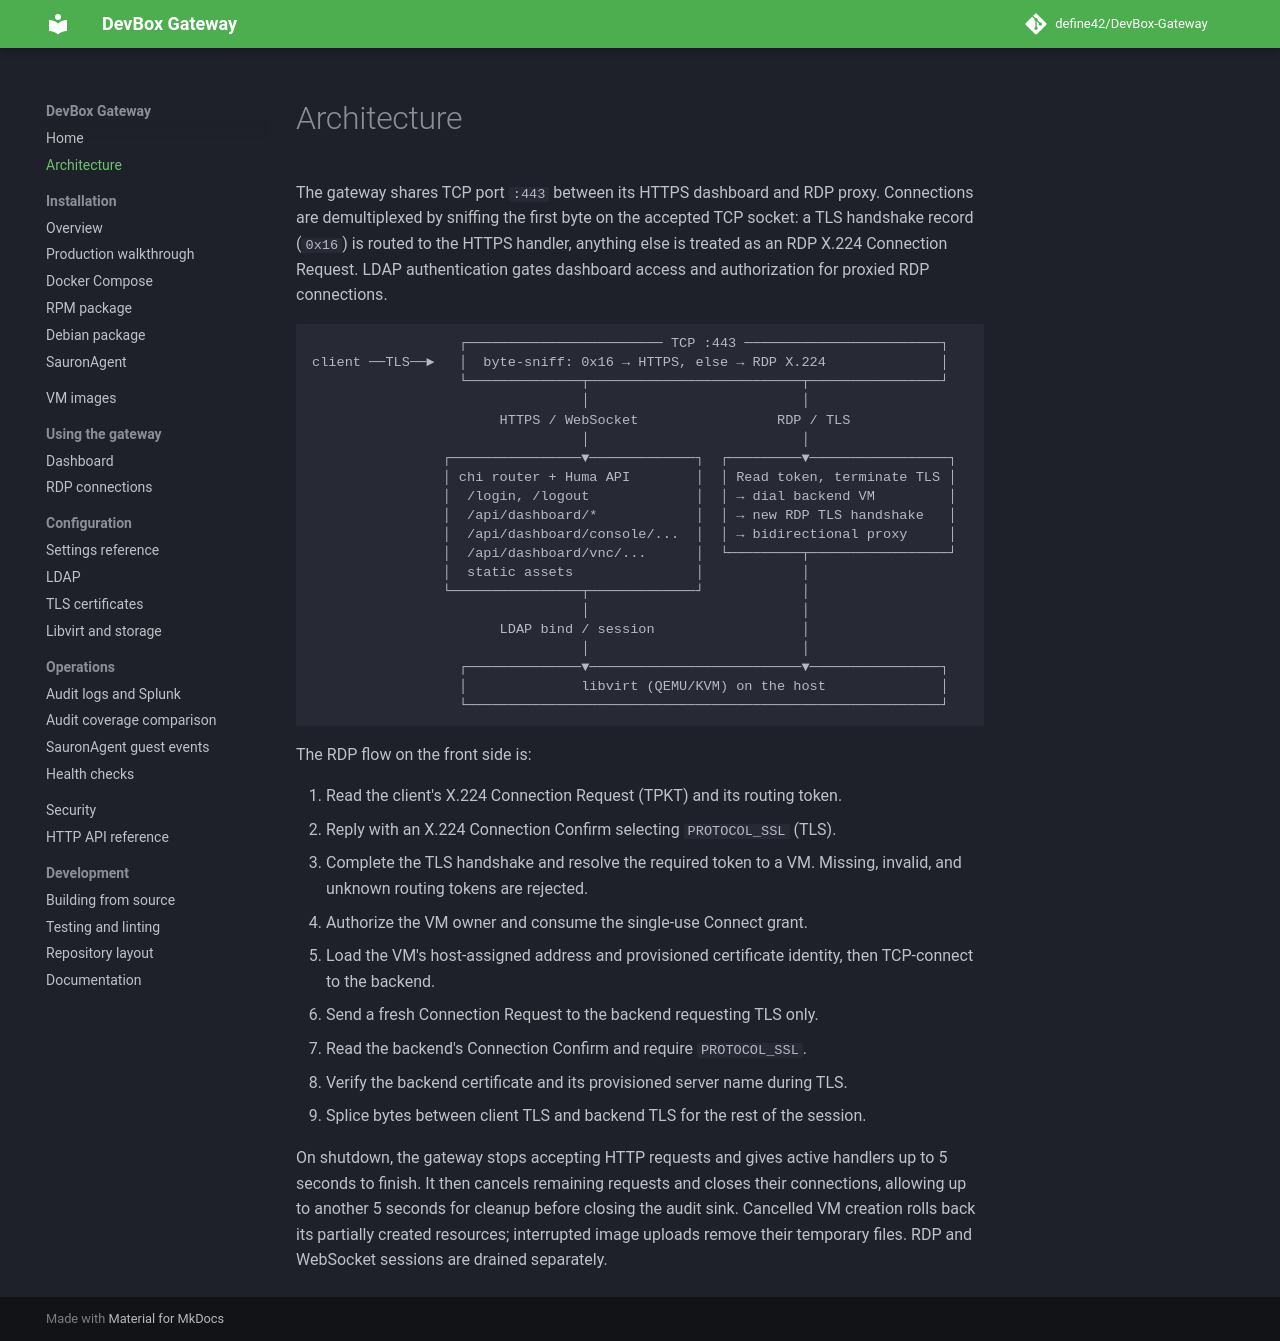

repository: define42/DevBox-Gateway · page: architecture/index.html · generator: mkdocs

# Architecture

The gateway shares TCP port `:443` between its HTTPS dashboard and RDP proxy.
Connections are demultiplexed by sniffing the first byte on the accepted TCP
socket: a TLS handshake record (`0x16`) is routed to the HTTPS handler, anything
else is treated as an RDP X.224 Connection Request. LDAP authentication gates
dashboard access and authorization for proxied RDP connections.

```
                  ┌──────────────────────── TCP :443 ────────────────────────┐
client ──TLS──►   │  byte-sniff: 0x16 → HTTPS, else → RDP X.224              │
                  └──────────────┬──────────────────────────┬────────────────┘
                                 │                          │
                       HTTPS / WebSocket                 RDP / TLS
                                 │                          │
                ┌────────────────▼─────────────┐  ┌─────────▼─────────────────┐
                │ chi router + Huma API        │  │ Read token, terminate TLS │
                │  /login, /logout             │  │ → dial backend VM         │
                │  /api/dashboard/*            │  │ → new RDP TLS handshake   │
                │  /api/dashboard/console/...  │  │ → bidirectional proxy     │
                │  /api/dashboard/vnc/...      │  └─────────┬─────────────────┘
                │  static assets               │            │
                └────────────────┬─────────────┘            │
                                 │                          │
                       LDAP bind / session                  │
                                 │                          │
                  ┌──────────────▼──────────────────────────▼────────────────┐
                  │              libvirt (QEMU/KVM) on the host              │
                  └──────────────────────────────────────────────────────────┘
```

The RDP flow on the front side is:

1. Read the client's X.224 Connection Request (TPKT) and its routing token.
2. Reply with an X.224 Connection Confirm selecting `PROTOCOL_SSL` (TLS).
3. Complete the TLS handshake and resolve the required token to a VM. Missing,
   invalid, and unknown routing tokens are rejected.
4. Authorize the VM owner and consume the single-use Connect grant.
5. Load the VM's host-assigned address and provisioned certificate identity,
   then TCP-connect to the backend.
6. Send a fresh Connection Request to the backend requesting TLS only.
7. Read the backend's Connection Confirm and require `PROTOCOL_SSL`.
8. Verify the backend certificate and its provisioned server name during TLS.
9. Splice bytes between client TLS and backend TLS for the rest of the session.

On shutdown, the gateway stops accepting HTTP requests and gives active handlers
up to 5 seconds to finish. It then cancels remaining requests and closes their
connections, allowing up to another 5 seconds for cleanup before closing the
audit sink. Cancelled VM creation rolls back its partially created resources;
interrupted image uploads remove their temporary files. RDP and WebSocket
sessions are drained separately.
